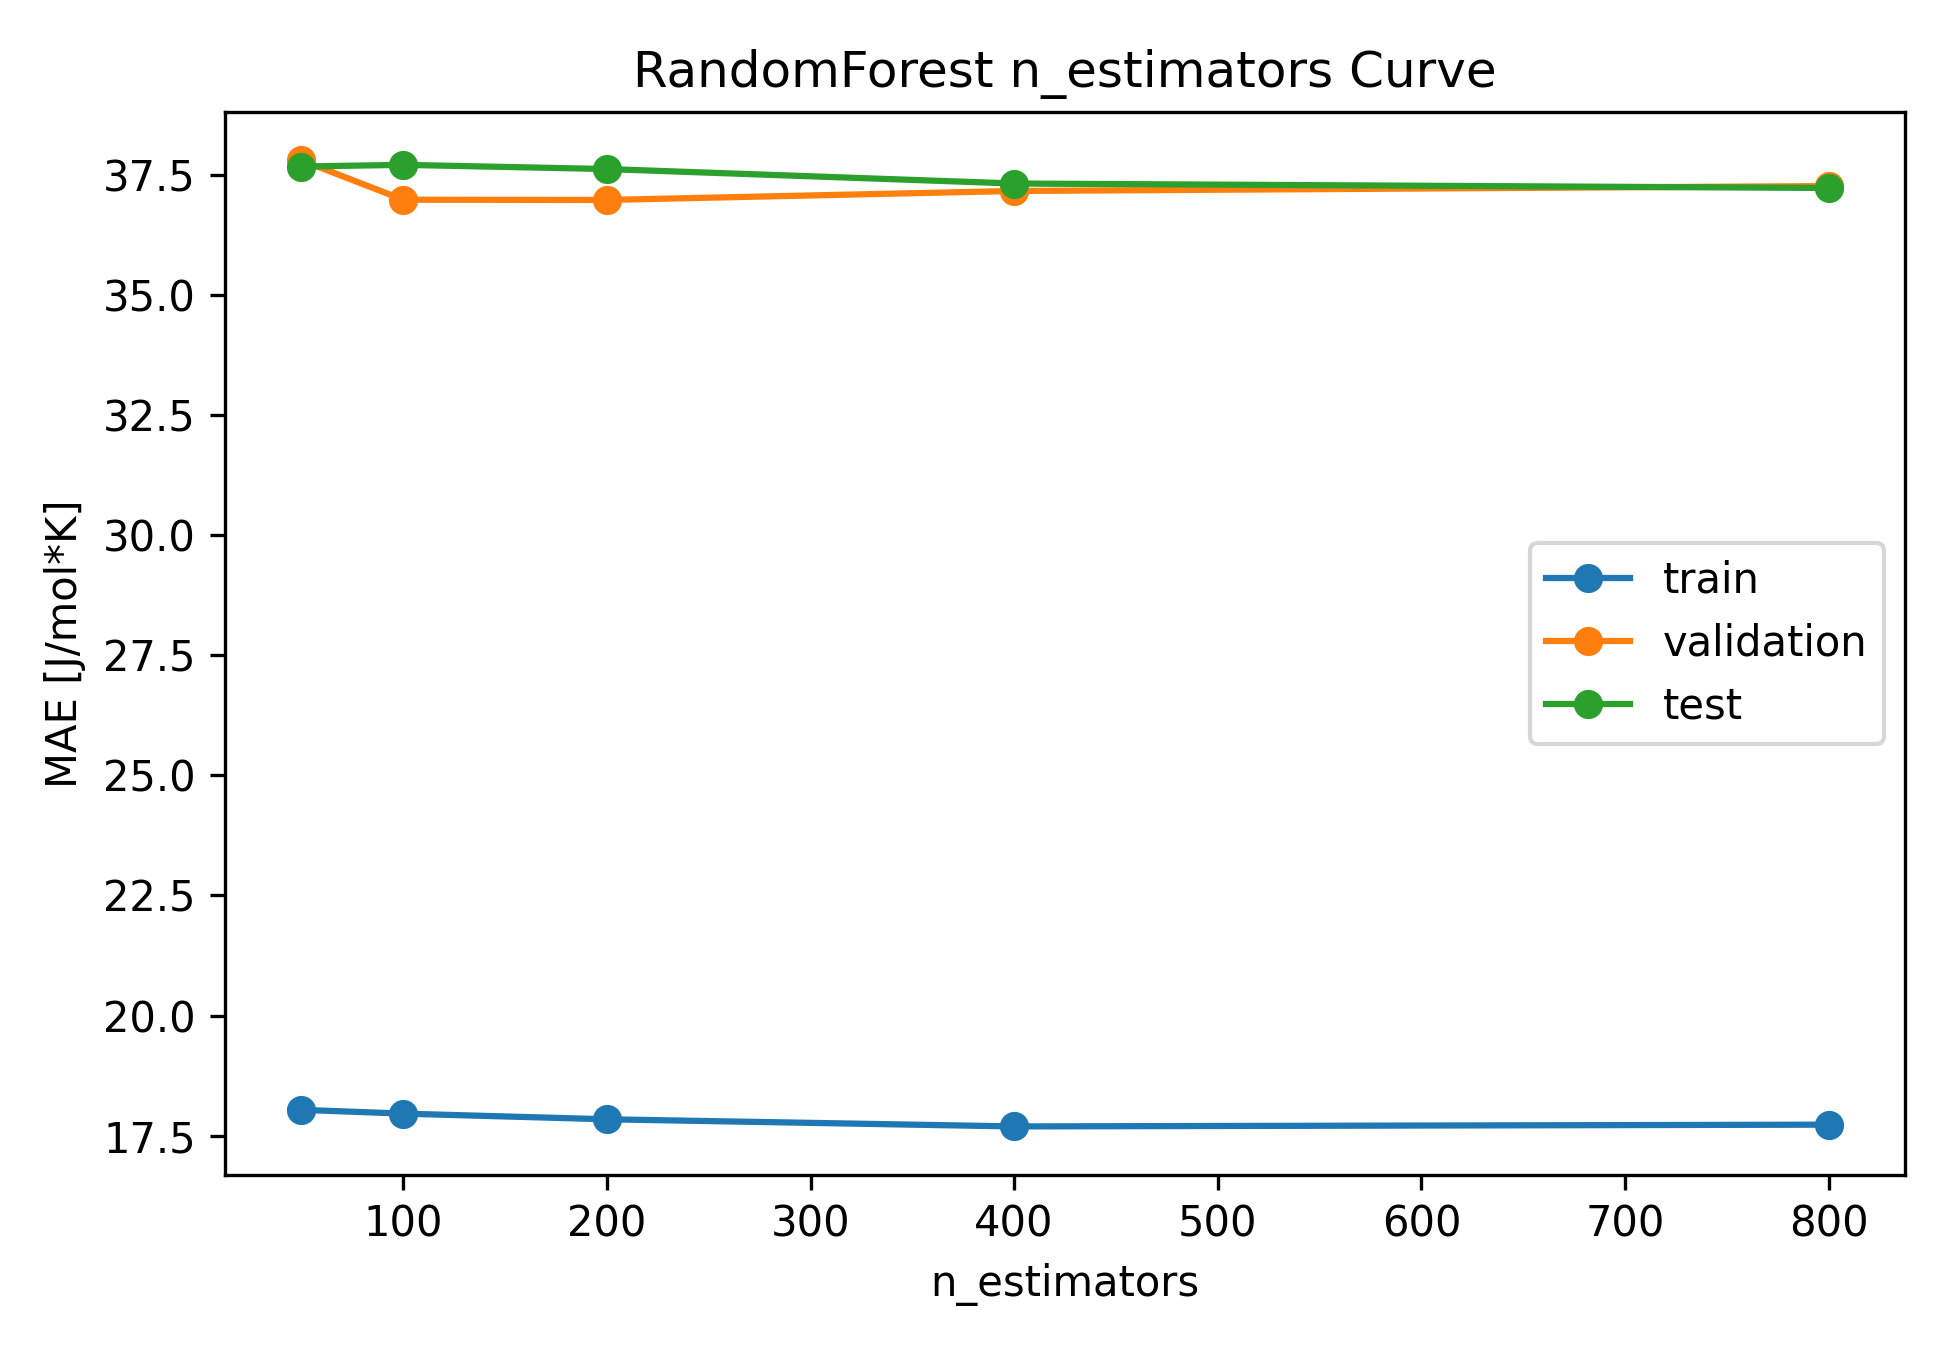

Values plotted in this chart, from the file beside it:
model_type, n_estimators, train_mae, train_rmse, train_r2, validation_mae, validation_rmse, validation_r2, test_mae, test_rmse, test_r2
random_forest, 50, 18.04, 29.41, 0.9856, 37.81, 69.6, 0.9024, 37.68, 74.9, 0.918
random_forest, 100, 17.96, 30.24, 0.9848, 36.99, 67.03, 0.9095, 37.71, 77.11, 0.9131
random_forest, 200, 17.84, 29.65, 0.9854, 36.98, 66.95, 0.9097, 37.62, 76.19, 0.9151
random_forest, 400, 17.69, 29.58, 0.9854, 37.17, 67.05, 0.9094, 37.32, 75.57, 0.9165
random_forest, 800, 17.73, 29.69, 0.9853, 37.27, 66.99, 0.9096, 37.23, 75.87, 0.9158
